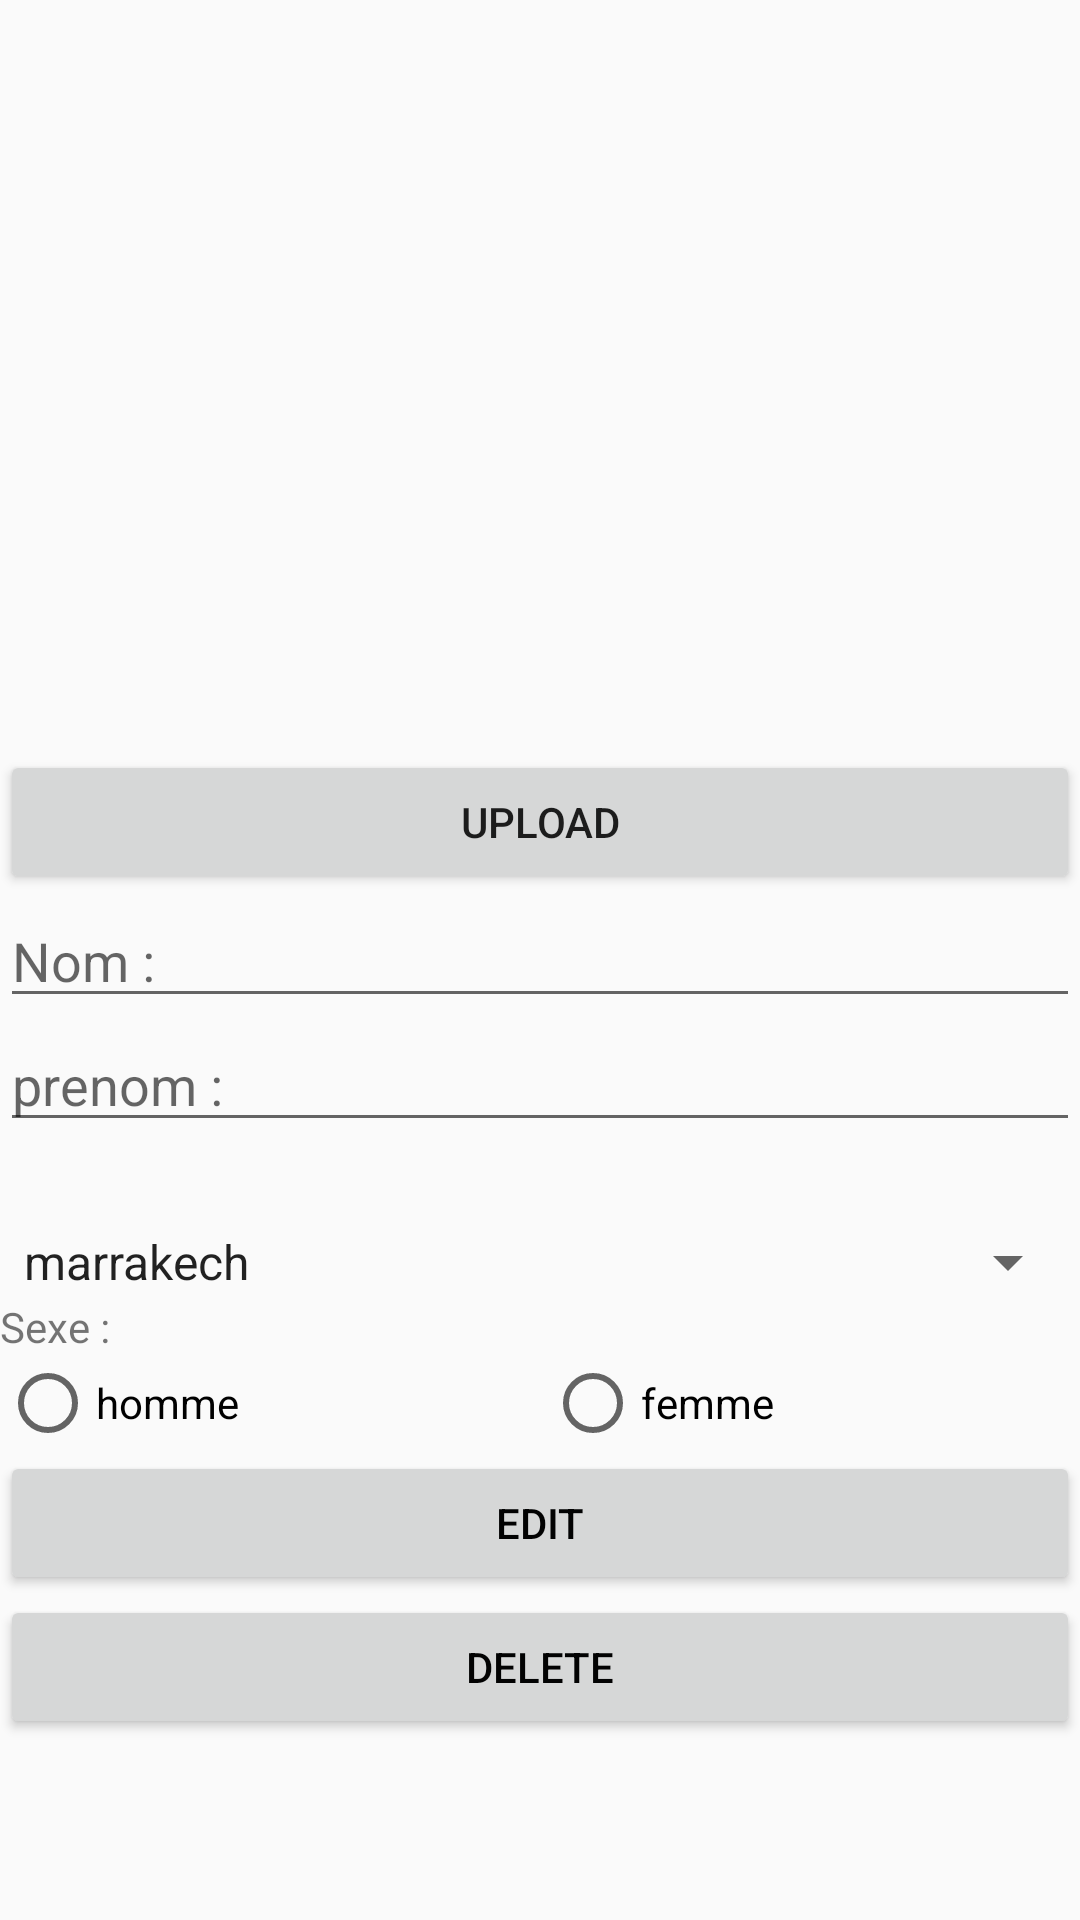

The Android layout XML behind this screen, and the referenced resources:
<!-- AndroidManifest.xml: application theme Theme.AppCompat.Light -->
<!-- res/layout/edit_etudiant_layout.xml -->
<?xml version="1.0" encoding="utf-8"?>
<LinearLayout xmlns:android="http://schemas.android.com/apk/res/android"
    xmlns:app="http://schemas.android.com/apk/res-auto"
    xmlns:tools="http://schemas.android.com/tools"
    android:layout_width="match_parent"
    android:orientation="vertical"

    android:layout_height="match_parent"
 >

    <ImageView
        android:id="@+id/edit_image"
        android:layout_width="300dp"
        android:layout_height="200dp"
        android:layout_marginTop="50dp"
        app:srcCompat="@drawable/ic_launcher_foreground" />

    <EditText
        android:id="@+id/idEdit"
        android:layout_width="wrap_content"
        android:layout_height="wrap_content"

        android:hint="Nom : "
        android:inputType="text"
        android:visibility="gone" />

    <Button
        android:id="@+id/upload"
        android:layout_width="match_parent"
        android:layout_height="wrap_content"
        android:text="upload" />

    <EditText
        android:id="@+id/edit_nom"
        android:layout_width="match_parent"
        android:layout_height="wrap_content"

        android:hint="Nom : "
        android:inputType="text" />

    <EditText
        android:id="@+id/edit_prenom"
        android:layout_width="match_parent"
        android:layout_height="wrap_content"

        android:layout_marginBottom="28dp"
        android:hint="prenom : "
        android:inputType="text" />

    <Spinner
        android:id="@+id/Edit_ville"
        android:entries="@array/villes"

        android:layout_width="match_parent"
        android:layout_height="wrap_content" />
    <TextView
        android:id="@+id/textView4"

        android:layout_width="match_parent"
        android:layout_height="wrap_content"
        android:text="Sexe :"/>
    <RadioGroup
        android:layout_width="match_parent"

        android:layout_height="wrap_content"
        android:orientation="horizontal">
        <RadioButton
            android:id="@+id/m"
            android:layout_width="wrap_content"
            android:layout_height="wrap_content"
            android:layout_weight="1"
            android:text="homme" />
        <RadioButton
            android:id="@+id/f"
            android:layout_width="wrap_content"
            android:layout_height="wrap_content"
            android:layout_weight="1"
            android:text="femme" />
    </RadioGroup>

    <Button
        android:id="@+id/something"
        android:layout_width="match_parent"
        android:layout_height="wrap_content"
        android:layout_alignParentBottom="true"

        android:text="edit"
        android:textColor="#020202"
        android:visibility="visible" />

    <Button
        android:id="@+id/delete"
        android:layout_width="match_parent"
        android:layout_height="wrap_content"
        android:layout_alignParentBottom="true"
        android:layout_gravity="right"
        android:text="delete"
        android:textColor="#020202"
        android:visibility="visible" />

</LinearLayout>
<!-- resources referenced by this layout -->
<resources>
  <string-array name="villes">
          <item>"marrakech"</item>
          <item>"casablanca"</item>
      </string-array>
</resources>
